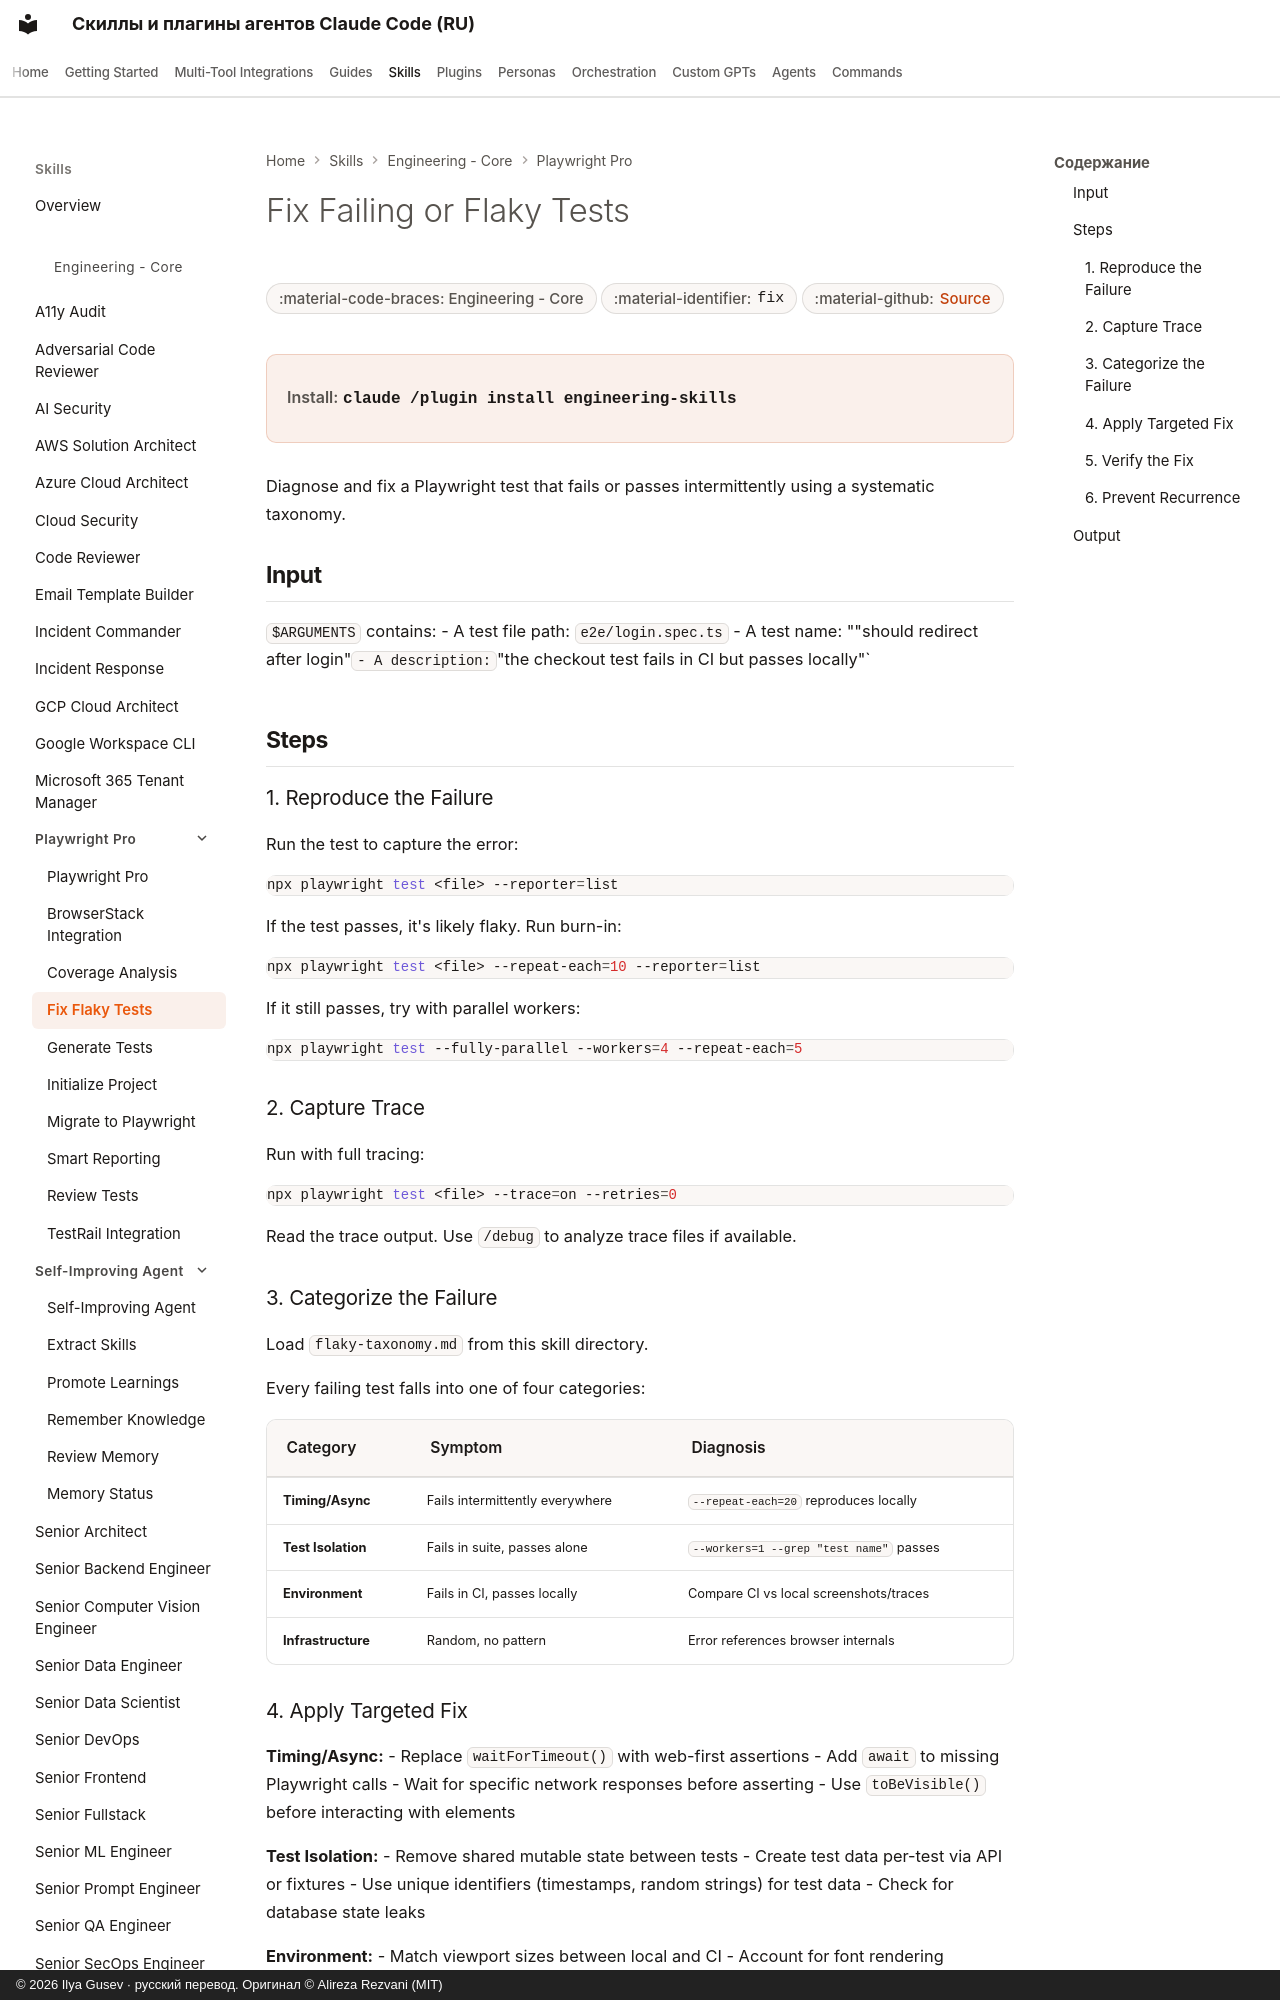

repository: imgusev/claude-skills-ru · page: skills/engineering-team/playwright-pro-fix/index.html · generator: mkdocs · copyright: © 2026 Ilya Gusev · русский перевод. Оригинал © Alireza Rezvani (MIT)

---
title: "Fix Failing or Flaky Tests — Agent Skill & Codex Plugin"
description: "Fix failing or flaky Playwright tests. Use when user says 'fix test', 'flaky test', 'test failing', 'debug test', 'test broken', 'test passes. Agent skill for Claude Code, Codex CLI, Gemini CLI, OpenClaw."
---
